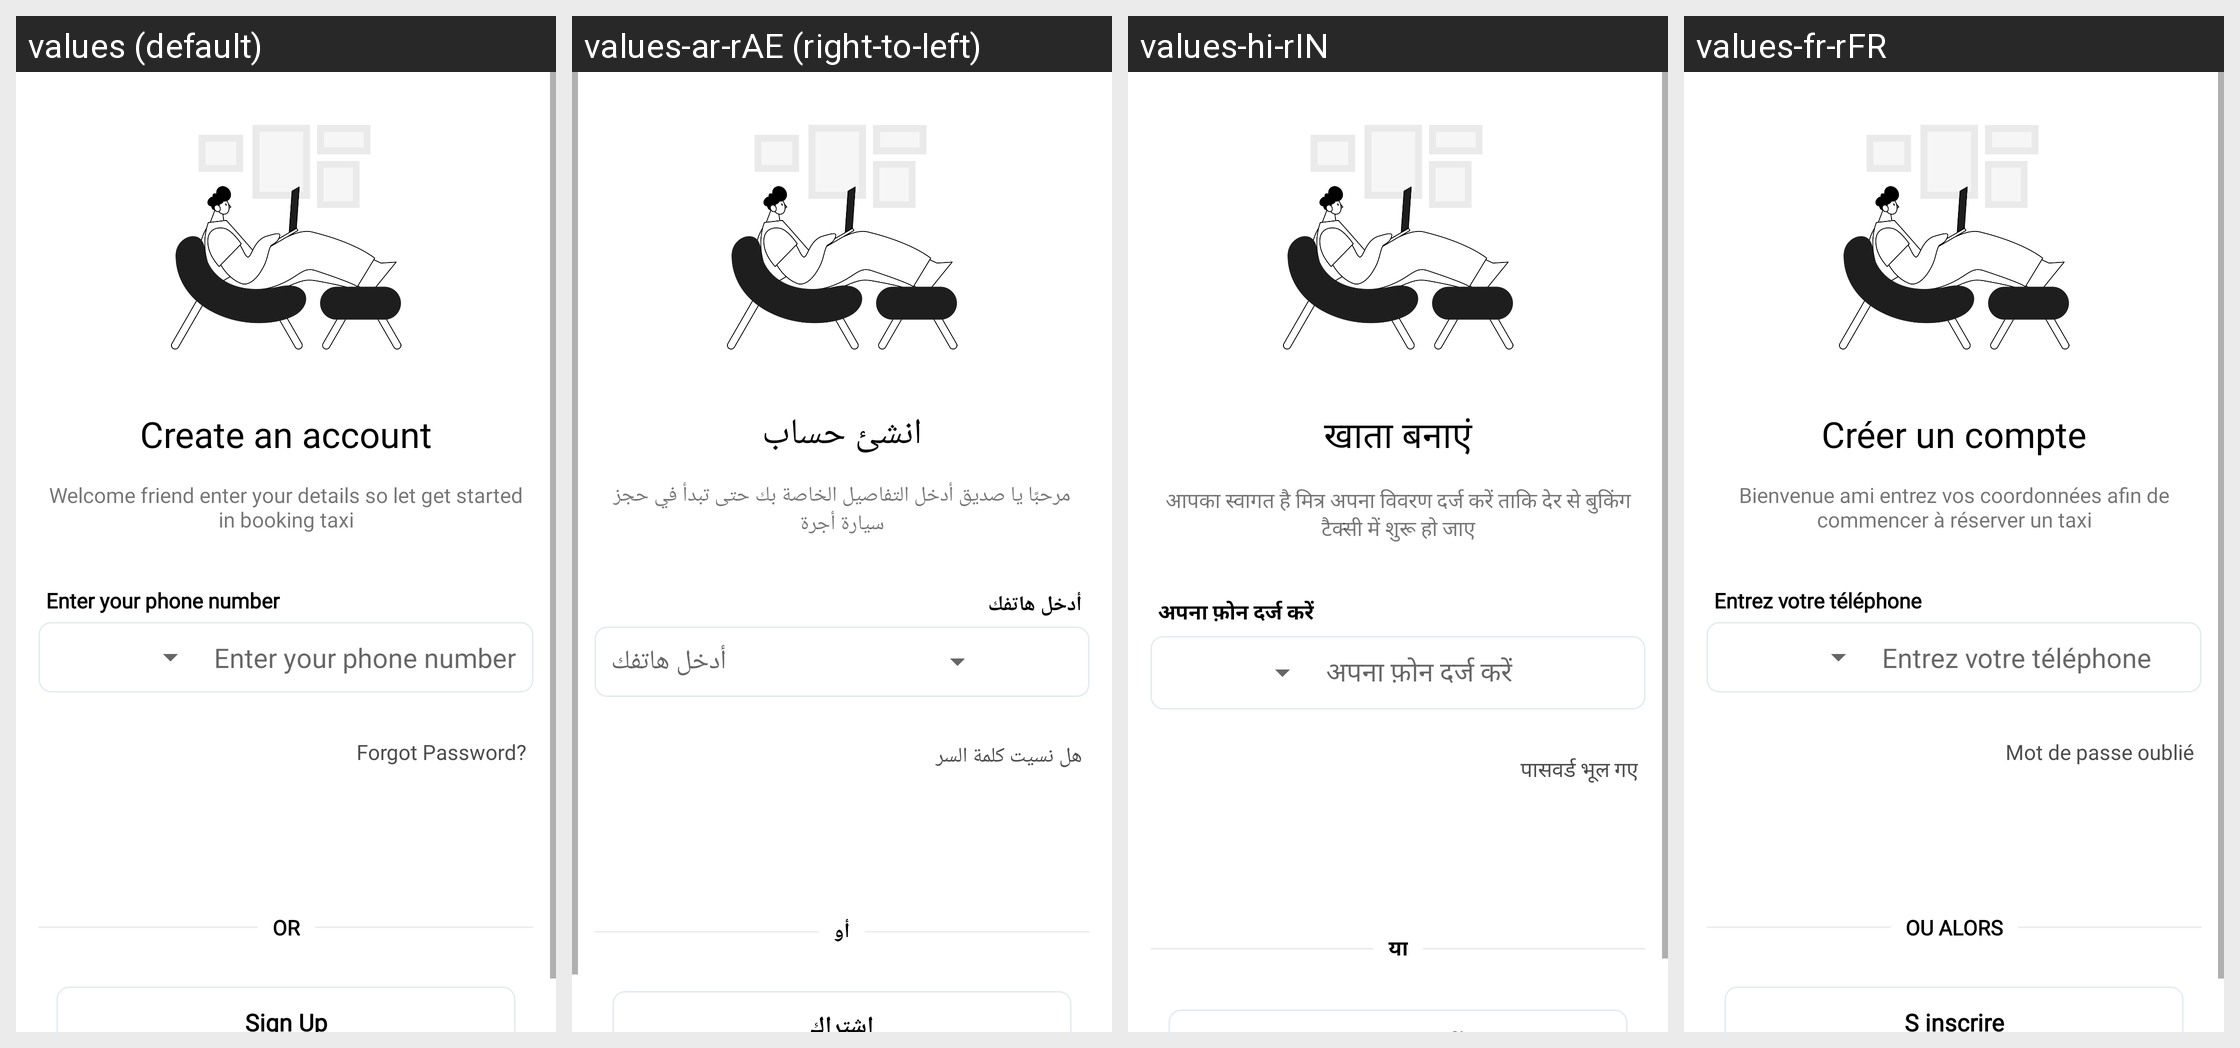

Locale-by-locale string values for the Android screen shown in this grid:
Android screen res/layout/activity_login.xml rendered under 4 locales, left to right: values (default), values-ar-rAE (right-to-left), values-hi-rIN, values-fr-rFR. Device: Nexus 5 (rendered at 1080×1920; each locale shown at half size, 540×960, under a caption strip naming it); theme Theme.UserApp.
Other locales in the repository, not shown: values-en-rUS, values-es-rES.
Strings drawn on this screen, with the default value and each locale's value (text and hints the layout hard-codes, and strings that could not be matched under every locale, appear in the picture but are not listed):

create_an_account
  values: Create an account
  values-ar-rAE: انشئ حساب
  values-hi-rIN: खाता बनाएं
  values-fr-rFR: Créer un compte

welcome_friend_enter_your_details_so_lat_get_started_in_booking_taxi
  values: Welcome friend enter your details so let get started in booking taxi
  values-ar-rAE: مرحبًا يا صديق أدخل التفاصيل الخاصة بك حتى تبدأ في حجز سيارة أجرة
  values-hi-rIN: आपका स्वागत है मित्र अपना विवरण दर्ज करें ताकि देर से बुकिंग टैक्सी में शुरू हो जाए
  values-fr-rFR: Bienvenue ami entrez vos coordonnées afin de commencer à réserver un taxi

enter_your_phone
  values: Enter your phone number
  values-ar-rAE: أدخل هاتفك
  values-hi-rIN: अपना फ़ोन दर्ज करें
  values-fr-rFR: Entrez votre téléphone

forgot_password
  values: Forgot Password?
  values-ar-rAE: هل نسيت كلمة السر
  values-hi-rIN: पासवर्ड भूल गए
  values-fr-rFR: Mot de passe oublié

or
  values: OR
  values-ar-rAE: أو
  values-hi-rIN: या
  values-fr-rFR: OU ALORS
